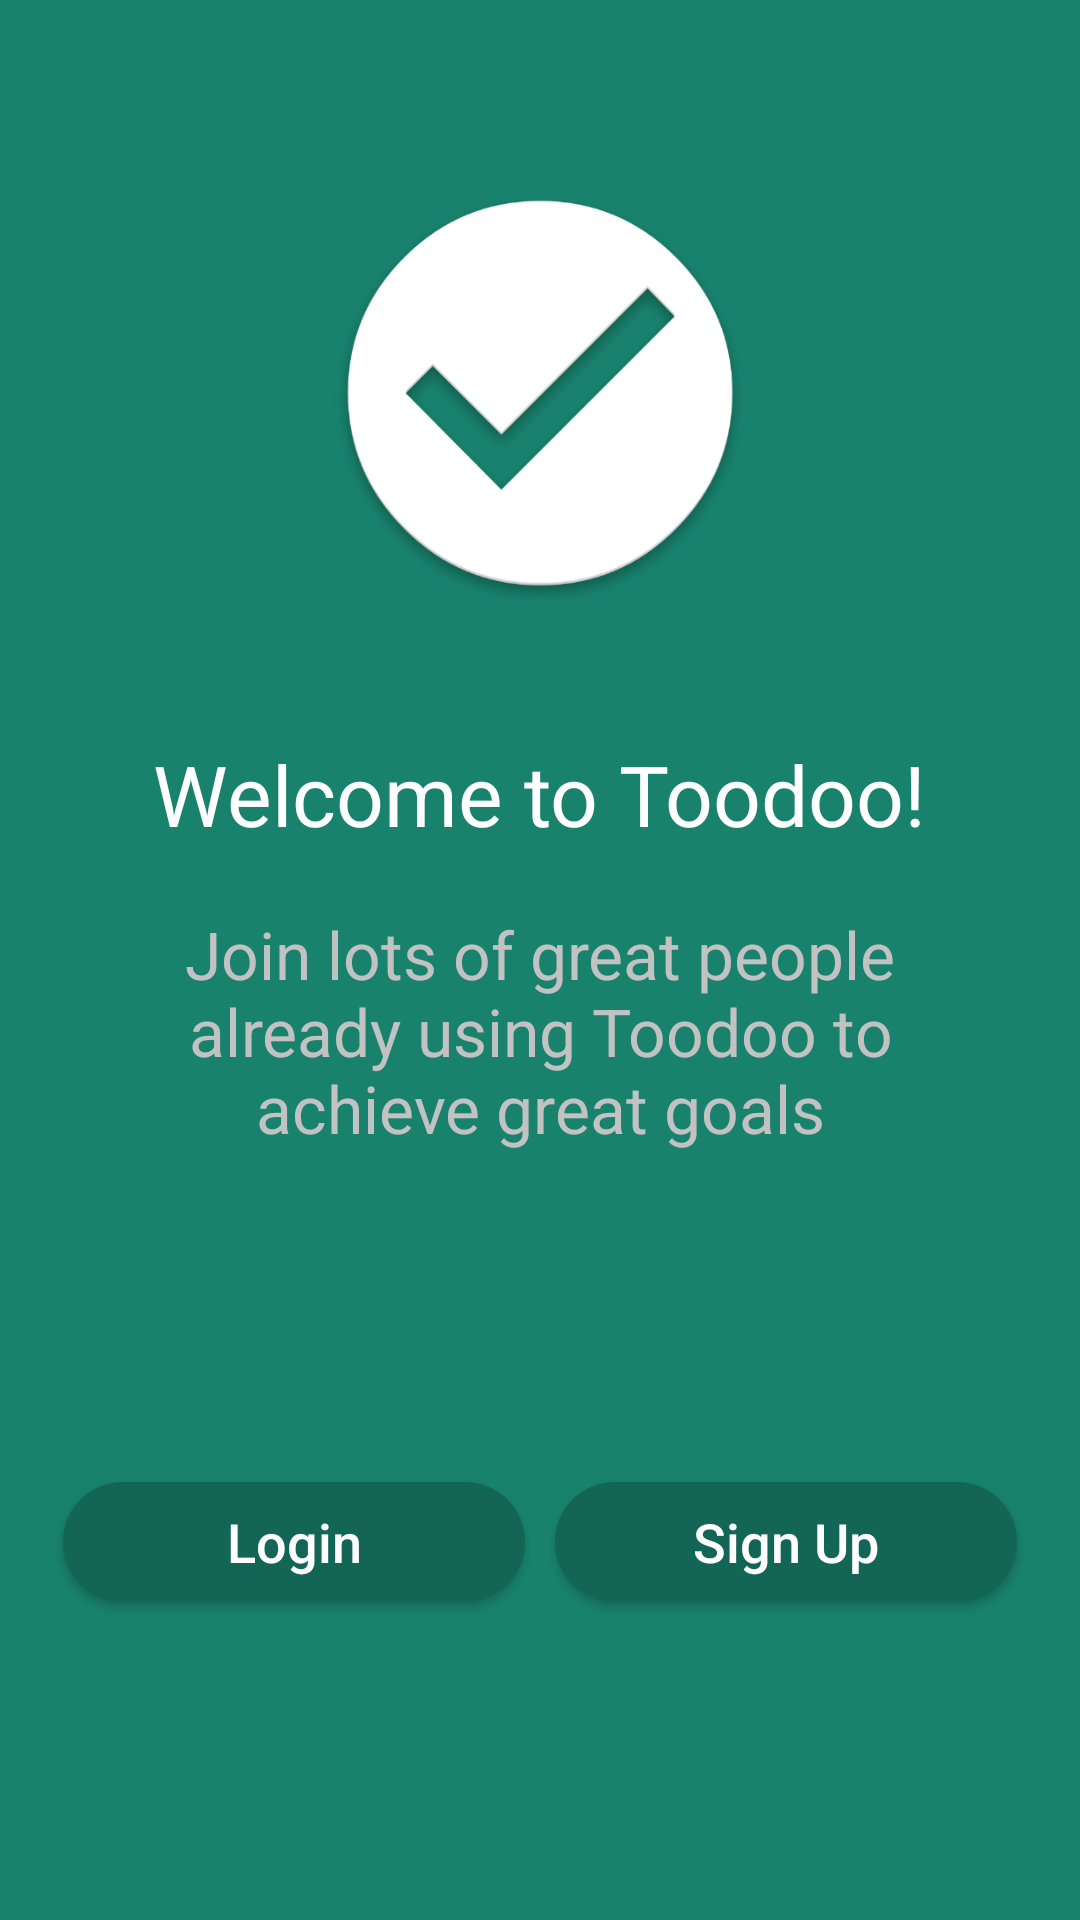

Layout XML and referenced resources for this Android screen:
<!-- AndroidManifest.xml: application theme AppTheme -->
<!-- res/layout/activity_welcome.xml -->
<?xml version="1.0" encoding="utf-8"?>
<LinearLayout xmlns:android="http://schemas.android.com/apk/res/android"
    xmlns:app="http://schemas.android.com/apk/res-auto"
    xmlns:tools="http://schemas.android.com/tools"
    android:layout_width="match_parent"
    android:layout_height="match_parent"
    android:background="@color/colorPrimary"
    android:gravity="center"
    android:orientation="vertical"
    android:paddingBottom="@dimen/activity_vertical_margin"
    android:paddingLeft="@dimen/activity_horizontal_margin"
    android:paddingRight="@dimen/activity_horizontal_margin"
    android:paddingTop="@dimen/activity_vertical_margin"
    tools:context="com.olayinkapeter.toodoo.auth.Welcome">

    <ImageView
        android:id="@+id/welcome_logo"
        android:layout_width="150dp"
        android:layout_height="150dp"
        android:src="@drawable/ic_web"
        android:layout_margin="40dp"/>

    <TextView
        android:layout_width="wrap_content"
        android:layout_height="wrap_content"
        android:text="Welcome to Toodoo!"
        android:textColor="#fff"
        android:textSize="28sp" />

    <TextView
        android:layout_width="wrap_content"
        android:layout_height="wrap_content"
        android:layout_margin="20dp"
        android:textAlignment="center"
        android:text="Join lots of great people already using Toodoo to achieve great goals"
        android:textColor="#c2c2c2"
        android:textSize="22sp" />

    <LinearLayout
        android:layout_width="match_parent"
        android:layout_height="match_parent"
        android:orientation="horizontal"
        android:gravity="center">

        <Button
            android:id="@+id/loginButton"
            android:layout_width="wrap_content"
            android:layout_height="40dp"
            android:layout_weight="1"
            android:layout_margin="5dp"
            android:text="Login"
            android:textSize="18sp"
            android:background="@drawable/bg_btn_dark"
            android:textAllCaps="false"
            android:textColor="#ffffff" />

        <Button
            android:id="@+id/signinButton"
            android:layout_width="wrap_content"
            android:layout_height="40dp"
            android:layout_weight="1"
            android:layout_margin="5dp"
            android:text="Sign Up"
            android:textSize="18sp"
            android:background="@drawable/bg_btn_dark"
            android:textAllCaps="false"
            android:textColor="#ffffff" />

    </LinearLayout>
</LinearLayout>
<!-- resources referenced by this layout -->
<resources>
  <color name="colorPrimary">#18826D</color>
  <dimen name="activity_horizontal_margin">16dp</dimen>
  <dimen name="activity_vertical_margin">16dp</dimen>
  <!-- drawable bg_btn_dark (drawable) -->
  <?xml version="1.0" encoding="utf-8"?>
  <shape xmlns:android="http://schemas.android.com/apk/res/android"
      android:shape="rectangle">
      <solid android:color="@color/colorPrimaryDark" />
      <corners android:radius="355dp" />
      <padding
          android:bottom="2dp"
          android:left="5dp"
          android:right="5dp"
          android:top="2dp" />
  </shape>
  <!-- drawable ic_web: png bitmap (drawable, 46359 bytes) -->
  <style name="AppTheme" parent="Theme.AppCompat.Light.NoActionBar">
          
          <item name="colorPrimary">@color/colorPrimary</item>
          <item name="colorPrimaryDark">@color/colorPrimaryDark</item>
          <item name="colorAccent">@color/colorAccent</item>
      </style>
  <color name="colorPrimaryDark">#136656</color>
  <color name="colorAccent">#ff5252</color>
</resources>
